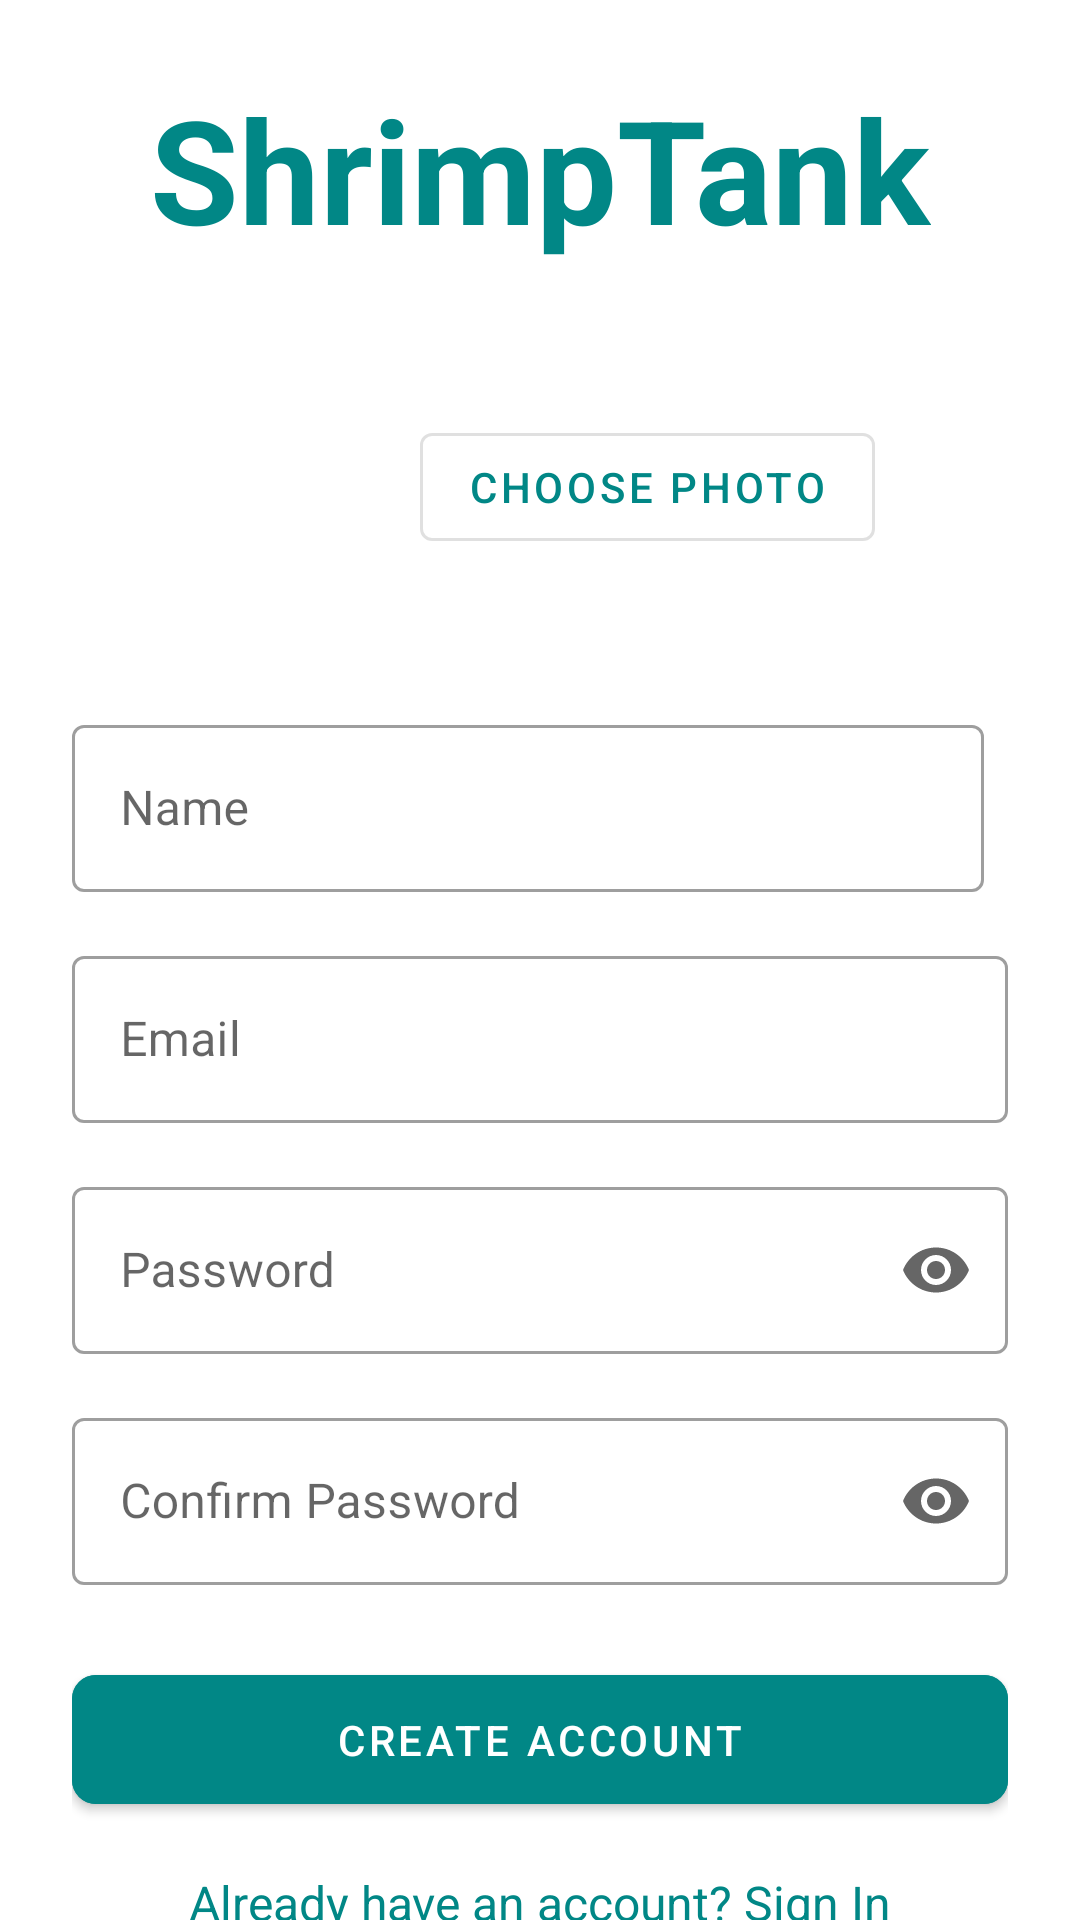

Produce the Android XML layout that renders to this screen, including the resource entries it uses.
<!-- AndroidManifest.xml: activity theme Theme.ShrimpTank -->
<!-- res/layout/activity_register.xml -->
<?xml version="1.0" encoding="utf-8"?>
<androidx.core.widget.NestedScrollView xmlns:android="http://schemas.android.com/apk/res/android"
    xmlns:app="http://schemas.android.com/apk/res-auto"
    android:layout_width="match_parent"
    android:layout_height="match_parent"
    android:fillViewport="true"
    android:background="#FFFFFF">

    <androidx.constraintlayout.widget.ConstraintLayout
        android:layout_width="match_parent"
        android:layout_height="wrap_content"
        android:padding="24dp">

        <TextView
            android:id="@+id/TitleTextView"
            android:layout_width="wrap_content"
            android:layout_height="wrap_content"
            android:text="ShrimpTank"
            android:textColor="@color/teal_700"
            android:textSize="48sp"
            android:textStyle="bold"
            app:layout_constraintEnd_toEndOf="parent"
            app:layout_constraintStart_toStartOf="parent"
            app:layout_constraintTop_toTopOf="parent" />

        <com.google.android.material.imageview.ShapeableImageView
            android:id="@+id/profileImageView"
            android:layout_width="100dp"
            android:layout_height="100dp"
            android:layout_marginTop="24dp"
            android:scaleType="centerCrop"
            app:layout_constraintStart_toStartOf="parent"
            app:layout_constraintTop_toBottomOf="@id/TitleTextView"
            app:shapeAppearanceOverlay="@style/CircleImageView" />

        <com.google.android.material.button.MaterialButton
            android:id="@+id/btnPickImage"
            style="@style/Widget.MaterialComponents.Button.OutlinedButton"
            android:layout_width="wrap_content"
            android:layout_height="wrap_content"
            android:layout_marginStart="16dp"
            android:text="Choose Photo"
            android:textColor="@color/teal_700"
            app:layout_constraintBottom_toBottomOf="@id/profileImageView"
            app:layout_constraintStart_toEndOf="@id/profileImageView"
            app:layout_constraintTop_toTopOf="@id/profileImageView" />

        <com.google.android.material.textfield.TextInputLayout
            android:id="@+id/layoutName"
            style="@style/Widget.MaterialComponents.TextInputLayout.OutlinedBox"
            android:layout_width="match_parent"
            android:layout_height="wrap_content"
            android:layout_marginTop="24dp"
            android:layout_marginEnd="8dp"
            android:hint="Name"
            app:layout_constraintTop_toBottomOf="@id/profileImageView">

            <com.google.android.material.textfield.TextInputEditText
                android:id="@+id/editTextName"
                android:layout_width="match_parent"
                android:layout_height="wrap_content"
                android:inputType="textPersonName" />
        </com.google.android.material.textfield.TextInputLayout>

        <com.google.android.material.textfield.TextInputLayout
            android:id="@+id/layoutEmailAddress"
            style="@style/Widget.MaterialComponents.TextInputLayout.OutlinedBox"
            android:layout_width="match_parent"
            android:layout_height="wrap_content"
            android:layout_marginTop="16dp"
            android:hint="Email"
            app:layout_constraintTop_toBottomOf="@id/layoutName">

            <com.google.android.material.textfield.TextInputEditText
                android:id="@+id/editTextEmailAddress"
                android:layout_width="match_parent"
                android:layout_height="wrap_content"
                android:inputType="textEmailAddress" />
        </com.google.android.material.textfield.TextInputLayout>

        <com.google.android.material.textfield.TextInputLayout
            android:id="@+id/layoutPassword"
            style="@style/Widget.MaterialComponents.TextInputLayout.OutlinedBox"
            android:layout_width="match_parent"
            android:layout_height="wrap_content"
            android:layout_marginTop="16dp"
            android:hint="Password"
            app:endIconMode="password_toggle"
            app:layout_constraintTop_toBottomOf="@id/layoutEmailAddress">

            <com.google.android.material.textfield.TextInputEditText
                android:id="@+id/editTextPassword"
                android:layout_width="match_parent"
                android:layout_height="wrap_content"
                android:inputType="textPassword" />
        </com.google.android.material.textfield.TextInputLayout>

        <com.google.android.material.textfield.TextInputLayout
            android:id="@+id/layoutConfirmPassword"
            style="@style/Widget.MaterialComponents.TextInputLayout.OutlinedBox"
            android:layout_width="match_parent"
            android:layout_height="wrap_content"
            android:layout_marginTop="16dp"
            android:hint="Confirm Password"
            app:endIconMode="password_toggle"
            app:layout_constraintTop_toBottomOf="@id/layoutPassword">

            <com.google.android.material.textfield.TextInputEditText
                android:id="@+id/editTextConfirmPassword"
                android:layout_width="match_parent"
                android:layout_height="wrap_content"
                android:inputType="textPassword" />
        </com.google.android.material.textfield.TextInputLayout>

        <com.google.android.material.button.MaterialButton
            android:id="@+id/SignUpButton"
            android:layout_width="match_parent"
            android:layout_height="wrap_content"
            android:layout_marginTop="24dp"
            android:backgroundTint="@color/teal_700"
            android:padding="12dp"
            android:text="Create Account"
            android:textColor="#FFFFFF"
            app:cornerRadius="8dp"
            app:layout_constraintTop_toBottomOf="@id/layoutConfirmPassword" />

        <ProgressBar
            android:id="@+id/registerProgressBar"
            android:layout_width="24dp"
            android:layout_height="24dp"
            android:indeterminateTint="#FFFFFF"
            android:visibility="gone"
            app:layout_constraintBottom_toBottomOf="@id/SignUpButton"
            app:layout_constraintEnd_toEndOf="@id/SignUpButton"
            app:layout_constraintStart_toStartOf="@id/SignUpButton"
            app:layout_constraintTop_toTopOf="@id/SignUpButton" />

        <TextView
            android:id="@+id/LogInTextView"
            android:layout_width="wrap_content"
            android:layout_height="wrap_content"
            android:layout_marginTop="16dp"
            android:text="Already have an account? Sign In"
            android:textColor="@color/teal_700"
            android:textSize="16sp"
            app:layout_constraintEnd_toEndOf="parent"
            app:layout_constraintStart_toStartOf="parent"
            app:layout_constraintTop_toBottomOf="@id/SignUpButton" />

    </androidx.constraintlayout.widget.ConstraintLayout>

</androidx.core.widget.NestedScrollView>
<!-- resources referenced by this layout -->
<resources>
  <color name="teal_700">#FF018786</color>
  <style name="Theme.ShrimpTank" parent="Theme.MaterialComponents.Light.NoActionBar">
          <item name="colorPrimary">@color/black</item>
          <item name="android:windowFullscreen">true</item>
      </style>
  <color name="black">#FF000000</color>
</resources>
